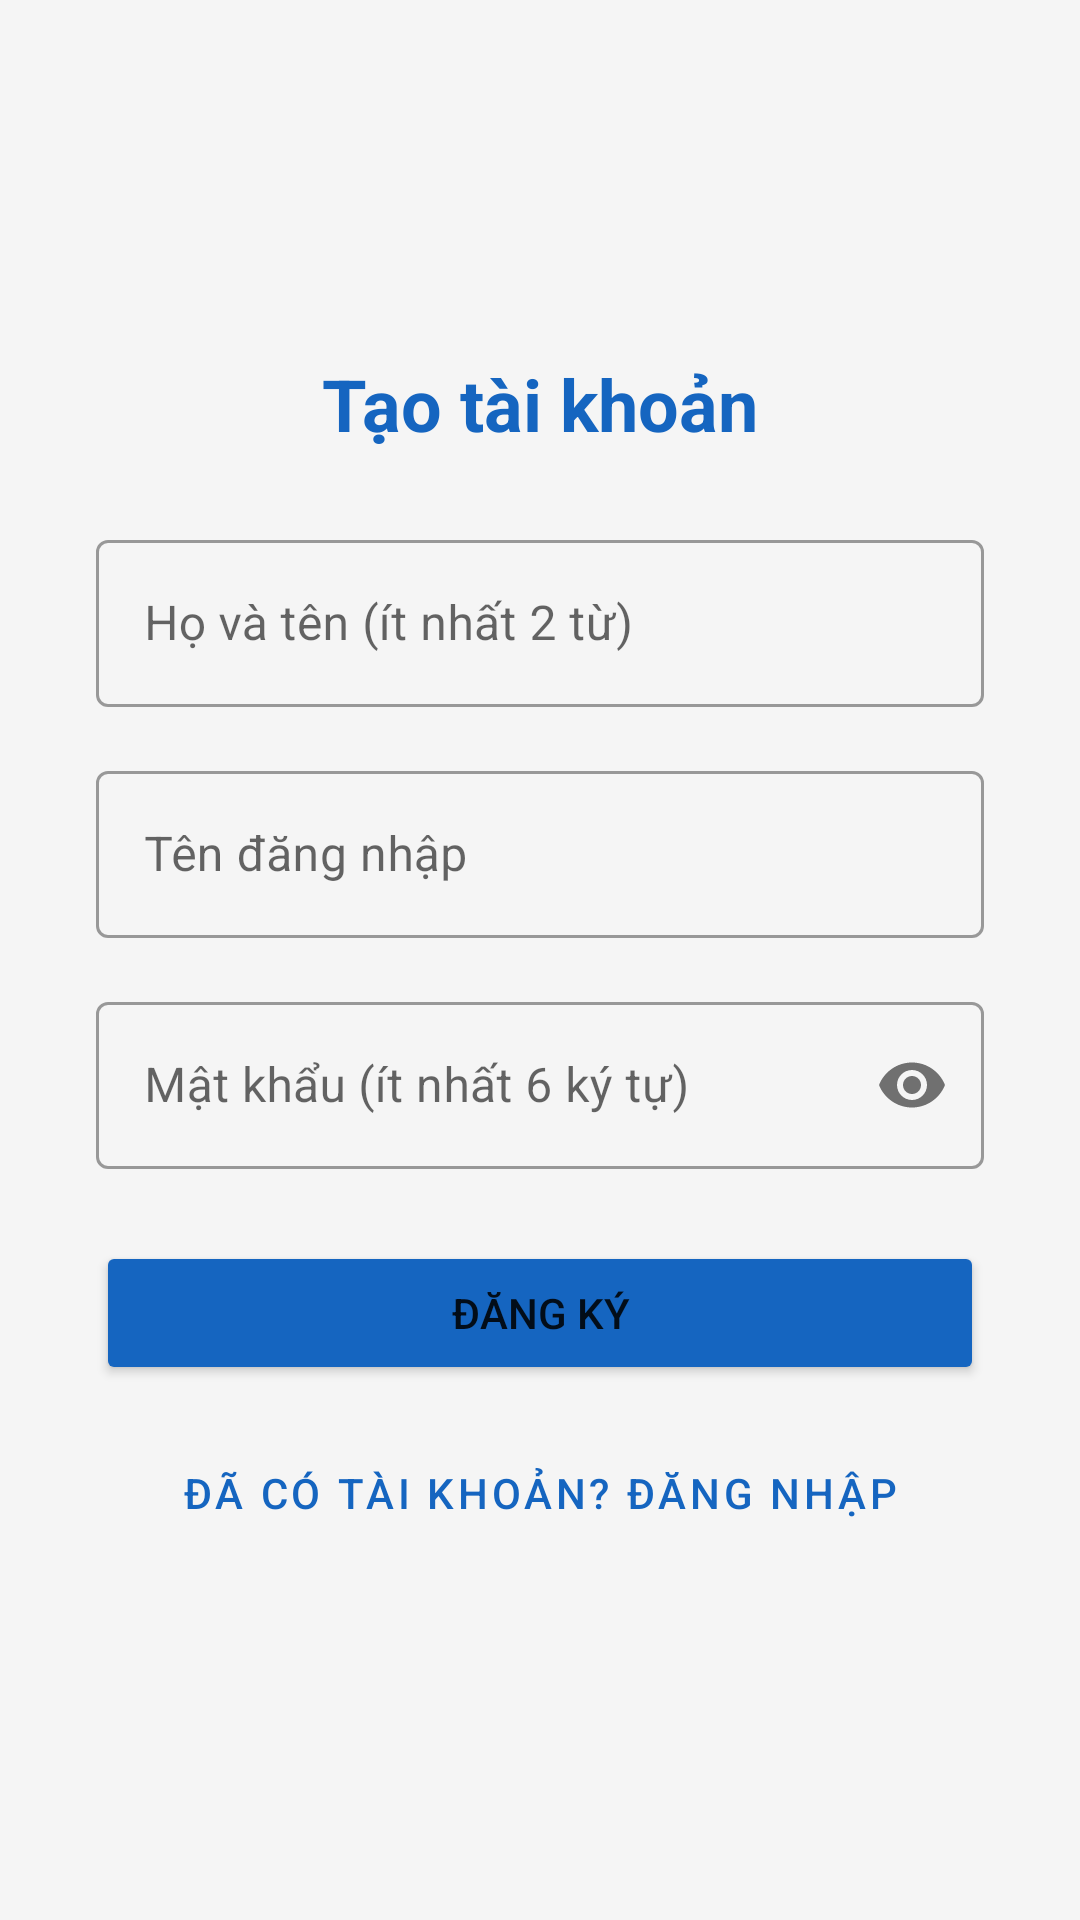

Reconstruct the res/layout file that produces this screen, plus the resources it refers to.
<!-- AndroidManifest.xml: application theme Theme.MiniProjectNo2 -->
<!-- res/layout/activity_register.xml -->
<?xml version="1.0" encoding="utf-8"?>
<LinearLayout xmlns:android="http://schemas.android.com/apk/res/android"
    android:layout_width="match_parent"
    android:layout_height="match_parent"
    android:orientation="vertical"
    android:gravity="center"
    android:padding="32dp"
    android:background="#F5F5F5">

    <TextView
        android:layout_width="wrap_content"
        android:layout_height="wrap_content"
        android:text="Tạo tài khoản"
        android:textSize="24sp"
        android:textStyle="bold"
        android:textColor="#1565C0"
        android:layout_marginBottom="24dp"/>

    <com.google.android.material.textfield.TextInputLayout
        android:layout_width="match_parent"
        android:layout_height="wrap_content"
        android:hint="Họ và tên (ít nhất 2 từ)"
        style="@style/Widget.MaterialComponents.TextInputLayout.OutlinedBox"
        android:layout_marginBottom="16dp">
        <com.google.android.material.textfield.TextInputEditText
            android:id="@+id/edtFullName"
            android:layout_width="match_parent"
            android:layout_height="wrap_content"
            android:inputType="textPersonName"/>
    </com.google.android.material.textfield.TextInputLayout>

    <com.google.android.material.textfield.TextInputLayout
        android:layout_width="match_parent"
        android:layout_height="wrap_content"
        android:hint="Tên đăng nhập"
        style="@style/Widget.MaterialComponents.TextInputLayout.OutlinedBox"
        android:layout_marginBottom="16dp">
        <com.google.android.material.textfield.TextInputEditText
            android:id="@+id/edtUsername"
            android:layout_width="match_parent"
            android:layout_height="wrap_content"
            android:inputType="text"/>
    </com.google.android.material.textfield.TextInputLayout>

    <com.google.android.material.textfield.TextInputLayout
        android:layout_width="match_parent"
        android:layout_height="wrap_content"
        android:hint="Mật khẩu (ít nhất 6 ký tự)"
        style="@style/Widget.MaterialComponents.TextInputLayout.OutlinedBox"
        app:passwordToggleEnabled="true"
        android:layout_marginBottom="24dp"
        xmlns:app="http://schemas.android.com/apk/res-auto">
        <com.google.android.material.textfield.TextInputEditText
            android:id="@+id/edtPassword"
            android:layout_width="match_parent"
            android:layout_height="wrap_content"
            android:inputType="textPassword"/>
    </com.google.android.material.textfield.TextInputLayout>

    <Button
        android:id="@+id/btnRegister"
        android:layout_width="match_parent"
        android:layout_height="wrap_content"
        android:text="Đăng ký"
        android:backgroundTint="#1565C0"
        android:layout_marginBottom="12dp"/>

    <Button
        android:id="@+id/btnBackLogin"
        android:layout_width="match_parent"
        android:layout_height="wrap_content"
        android:text="Đã có tài khoản? Đăng nhập"
        style="@style/Widget.MaterialComponents.Button.OutlinedButton"/>

</LinearLayout>
<!-- resources referenced by this layout -->
<resources>
  <style name="Theme.MiniProjectNo2" parent="Base.Theme.MiniProjectNo2" />
  <style name="Base.Theme.MiniProjectNo2" parent="Theme.MaterialComponents.Light.NoActionBar">
          
          <item name="colorPrimary">@color/primaryColor</item>
          <item name="colorPrimaryVariant">@color/primaryDarkColor</item>
          <item name="colorOnPrimary">@color/white</item>
          
          <item name="colorSecondary">@color/secondaryColor</item>
          <item name="colorSecondaryVariant">@color/secondaryColor</item>
          <item name="colorOnSecondary">@color/black</item>
          
          <item name="android:statusBarColor">?attr/colorPrimaryVariant</item>
          
          
          <item name="materialButtonStyle">@style/Widget.MaterialComponents.Button</item>
          <item name="chipStyle">@style/Widget.MaterialComponents.Chip.Choice</item>
      </style>
  <color name="primaryColor">#1565C0</color>
  <color name="primaryDarkColor">#003c8f</color>
  <color name="white">#FFFFFFFF</color>
  <color name="secondaryColor">#FFC107</color>
  <color name="black">#FF000000</color>
</resources>
